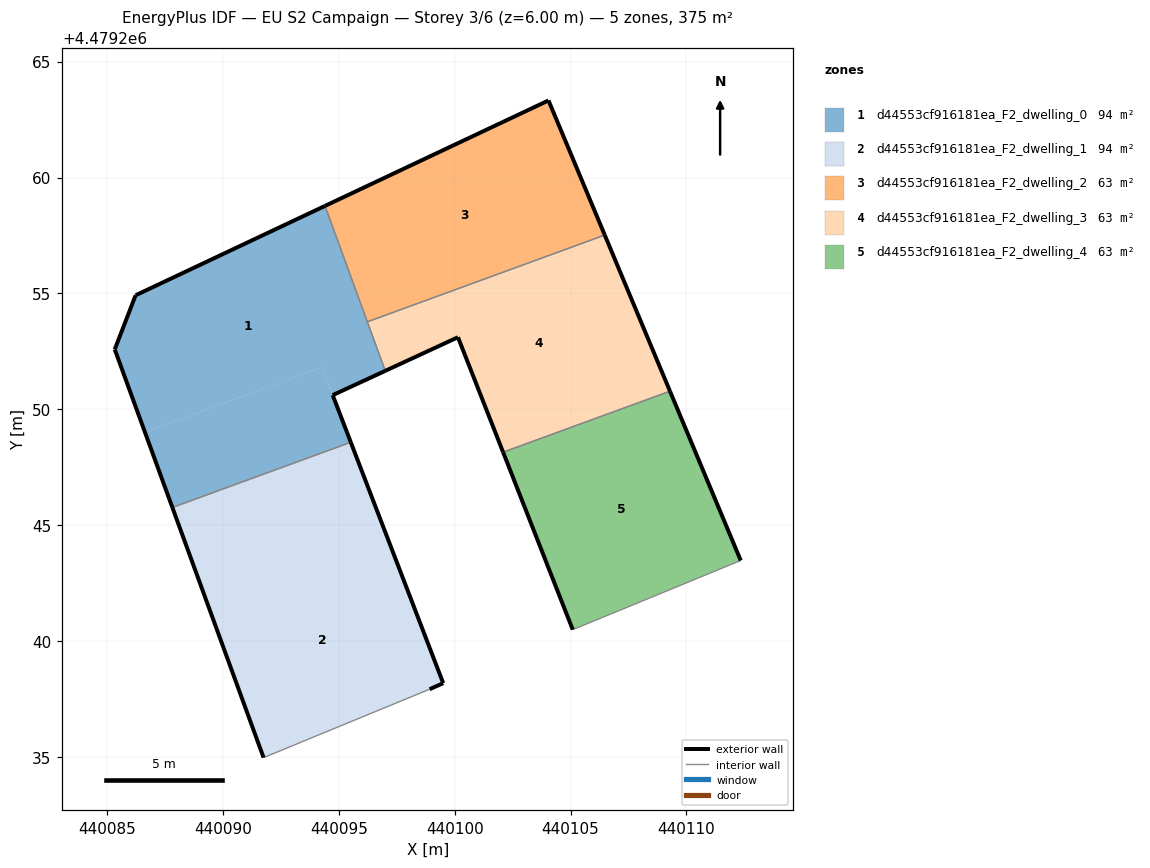
=== STOREY PLAN SPEC (per zone: floor XY polygon, exterior-wall plan segments, windows/doors) ===
zone 1: d44553cf916181ea_F2_dwelling_0  (93.8 m²)
  floor: (440097.00, 4479251.66) (440094.40, 4479258.78) (440086.23, 4479254.92) (440085.33, 4479252.58) (440086.63, 4479249.02) (440094.27, 4479251.82) (440094.74, 4479250.61)
  floor: (440095.52, 4479248.58) (440094.27, 4479251.82) (440086.63, 4479249.02) (440087.82, 4479245.77)
  exterior wall: (440085.33, 4479252.58) – (440086.23, 4479254.92)  [2.5 m]
  exterior wall: (440086.23, 4479254.92) – (440094.40, 4479258.78)  [9.0 m]
  exterior wall: (440097.00, 4479251.66) – (440094.74, 4479250.61)  [2.5 m]
  exterior wall: (440094.74, 4479250.61) – (440095.52, 4479248.58)  [2.2 m]
  exterior wall: (440087.82, 4479245.76) – (440085.33, 4479252.58)  [7.3 m]
  interior walls: 3
zone 2: d44553cf916181ea_F2_dwelling_1  (93.8 m²)
  floor: (440096.88, 4479245.03) (440095.52, 4479248.58) (440087.82, 4479245.77) (440089.12, 4479242.19)
  floor: (440098.92, 4479237.92) (440099.50, 4479238.18) (440096.88, 4479245.03) (440089.12, 4479242.19) (440091.75, 4479234.97)
  exterior wall: (440091.75, 4479234.97) – (440087.82, 4479245.76)  [11.5 m]
  exterior wall: (440095.52, 4479248.58) – (440099.50, 4479238.18)  [11.1 m]
  exterior wall: (440099.50, 4479238.18) – (440098.92, 4479237.92)  [0.6 m]
  interior walls: 2
zone 3: d44553cf916181ea_F2_dwelling_2  (62.6 m²)
  floor: (440106.47, 4479257.52) (440104.05, 4479263.33) (440094.40, 4479258.78) (440096.23, 4479253.77)
  exterior wall: (440094.40, 4479258.78) – (440104.05, 4479263.33)  [10.7 m]
  exterior wall: (440104.05, 4479263.33) – (440106.47, 4479257.52)  [6.3 m]
  interior walls: 2
zone 4: d44553cf916181ea_F2_dwelling_3  (62.5 m²)
  floor: (440109.29, 4479250.78) (440106.47, 4479257.52) (440096.23, 4479253.77) (440097.00, 4479251.66) (440100.14, 4479253.11) (440102.09, 4479248.15)
  exterior wall: (440106.47, 4479257.52) – (440109.29, 4479250.78)  [7.3 m]
  exterior wall: (440102.09, 4479248.15) – (440100.14, 4479253.11)  [5.3 m]
  exterior wall: (440100.14, 4479253.11) – (440097.00, 4479251.66)  [3.5 m]
  interior walls: 3
zone 5: d44553cf916181ea_F2_dwelling_4  (62.5 m²)
  floor: (440112.34, 4479243.48) (440109.29, 4479250.78) (440102.09, 4479248.15) (440105.09, 4479240.49)
  exterior wall: (440109.29, 4479250.78) – (440112.34, 4479243.48)  [7.9 m]
  exterior wall: (440105.09, 4479240.49) – (440102.09, 4479248.15)  [8.2 m]
  interior walls: 2

=== DERIVED (storey summary) ===
Building: EU S2 Campaign
Storey: 3 of 6  (floor level z = 6.00 m)
Storey gross floor area: 375.3 m²
Zones on this storey: 5
  - d44553cf916181ea_F2_dwelling_0: floor 93.8 m²; exterior wall 23.5 m (70.4 m²); WWR 0.0%
  - d44553cf916181ea_F2_dwelling_1: floor 93.8 m²; exterior wall 23.3 m (69.8 m²); WWR 0.0%
  - d44553cf916181ea_F2_dwelling_2: floor 62.6 m²; exterior wall 17.0 m (50.9 m²); WWR 0.0%
  - d44553cf916181ea_F2_dwelling_3: floor 62.5 m²; exterior wall 16.1 m (48.3 m²); WWR 0.0%
  - d44553cf916181ea_F2_dwelling_4: floor 62.5 m²; exterior wall 16.1 m (48.4 m²); WWR 0.0%
Zone adjacency (shared interzone walls):
  - d44553cf916181ea_F2_dwelling_0 ↔ d44553cf916181ea_F2_dwelling_1
  - d44553cf916181ea_F2_dwelling_0 ↔ d44553cf916181ea_F2_dwelling_2
  - d44553cf916181ea_F2_dwelling_0 ↔ d44553cf916181ea_F2_dwelling_3
  - d44553cf916181ea_F2_dwelling_2 ↔ d44553cf916181ea_F2_dwelling_3
  - d44553cf916181ea_F2_dwelling_3 ↔ d44553cf916181ea_F2_dwelling_4